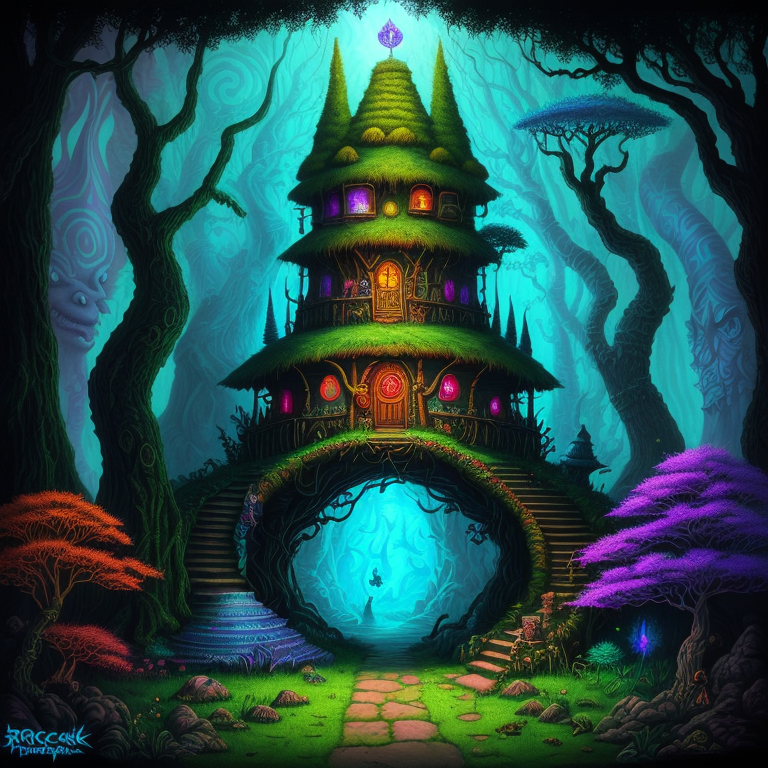
Generation parameters embedded in this image by AUTOMATIC1111 Stable Diffusion web UI or a fork of it (Forge, ...) (PNG 'parameters' text chunk):
psychedelic album art inspired by fantasy forest books, traps and trolls, zork, atari, modern remastered, 16k, ultra-detailed, 16k, maximum resolution, fantasy adventure legend, dark fantasy, neon pastel, style-paintmagic, style-swirlmagic, Dutch and Bengali, secrets, danger, treasure, adventure, earthcore
Negative prompt: ((words)), (logo), Unspeakable-Horrors-16v, (conjoined), tiling, blurry, low-res, bad anatomy, flat picture, bad art, ((blurry)), duplicate, detached, logo, words
Steps: 150, Sampler: Euler a, CFG scale: 7, Seed: 2795627426, Size: 768x768, Model hash: 8869ba1cc1, Model: RCNZ's_Dumb_Monkey_rcnzsDumbMonkey_v10
Template: psychedelic album art inspired by fantasy forest books, traps and trolls, zork, atari, modern remastered, 16k, ultra-detailed, 16k, maximum resolution, fantasy adventure legend, dark fantasy, __pop__, __rainbow__, __ethnicity__, secrets, danger, treasure, adventure, earthcore
Negative Template: __bad__